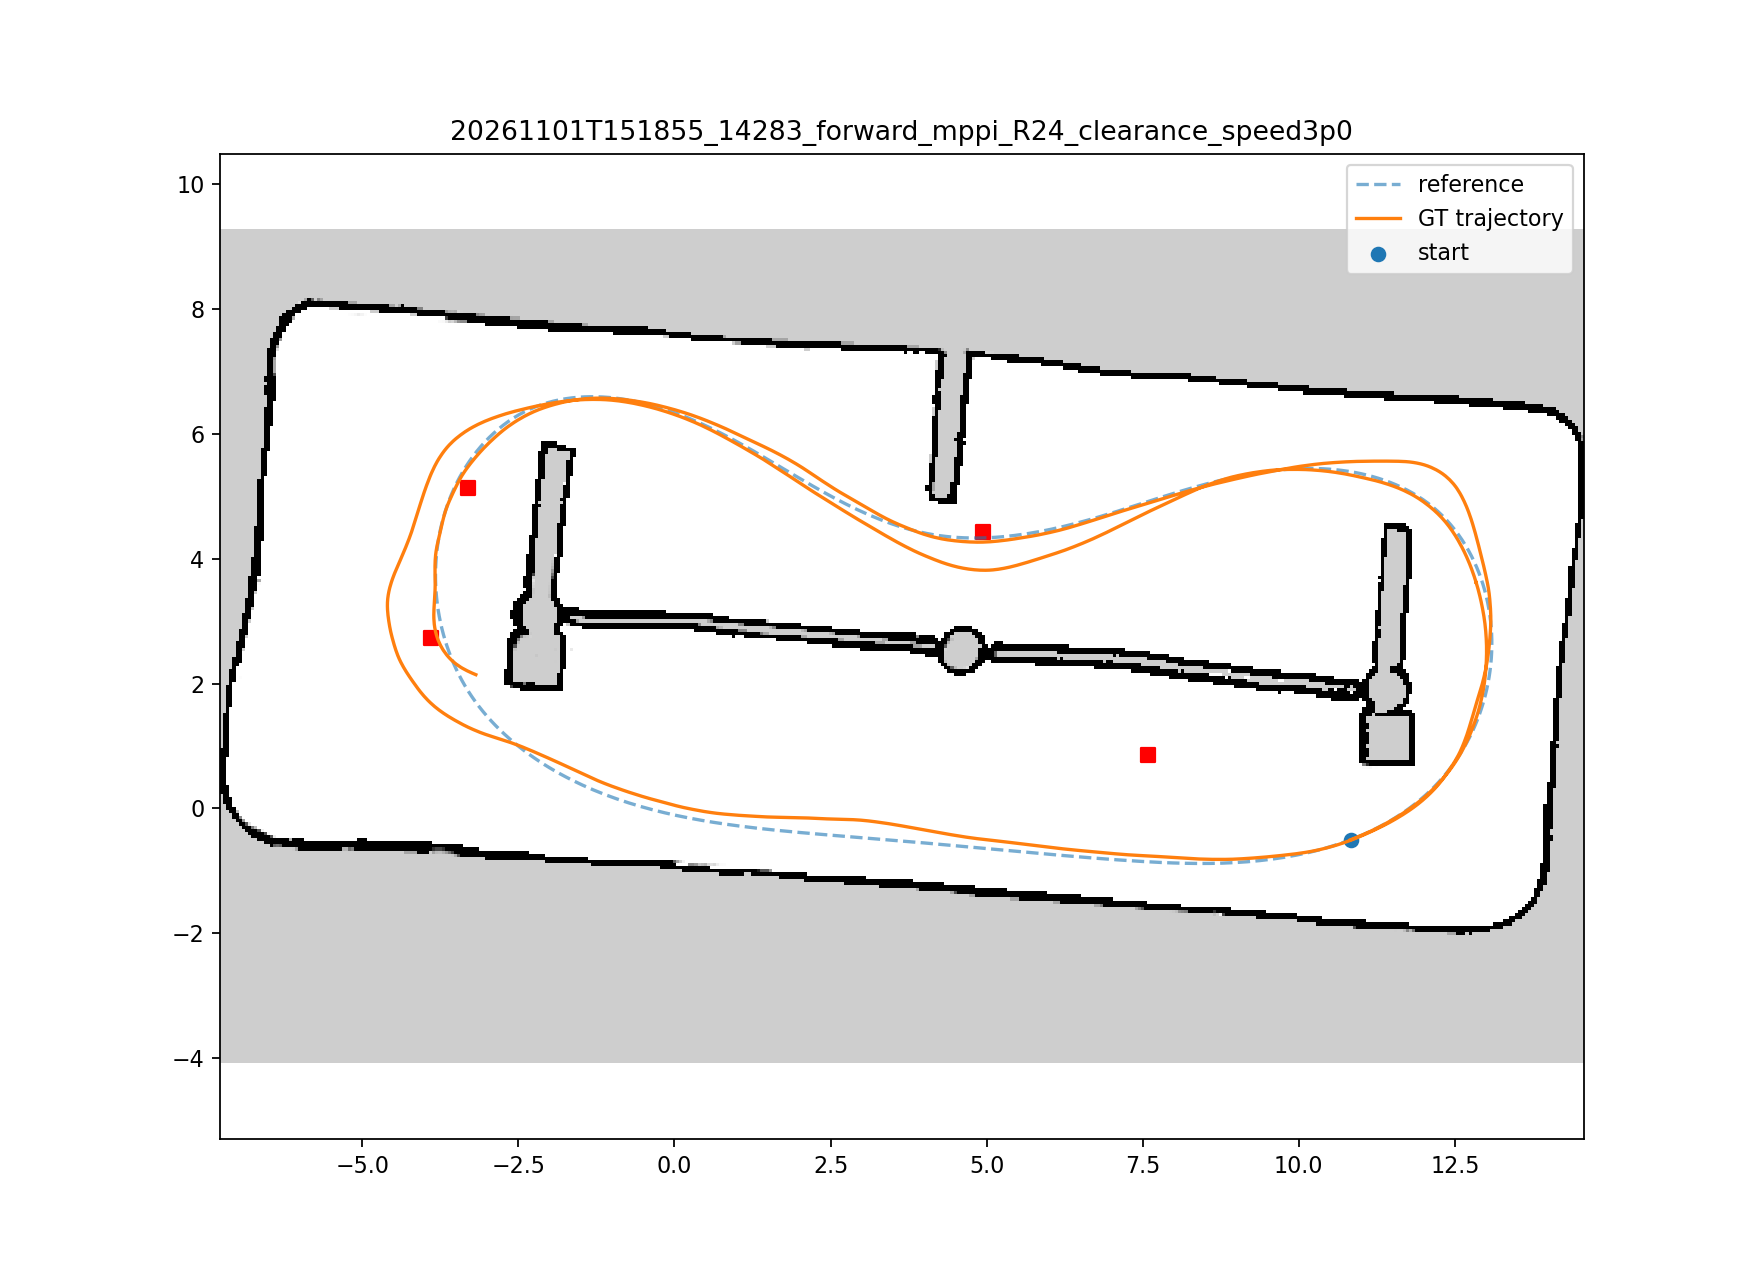

The file beside this chart, header and first rows:
wall_s, x, y, vx, command_speed, command_steer, predicted_collision_rate
0.004435, 10.83, -0.5021, 0.0, 0.0, 0.0, 0.0
0.01423, 10.83, -0.5021, 0.0, 0.0, 0.0, 0.0
0.03408, 10.83, -0.5021, 0.0, 0.0, 0.0, 0.0
0.0429, 10.83, -0.5021, 0.0, 0.0, 0.0, 0.0
0.05481, 10.83, -0.5021, 0.0, 3.0, -0.008385, 0.968
0.06452, 10.83, -0.5021, 0.02853, 3.0, -0.008385, 0.968
0.07373, 10.83, -0.5018, 0.1236, 3.0, 0.08334, 0.741
0.08447, 10.83, -0.5012, 0.2187, 3.0, 0.08334, 0.741
0.09323, 10.84, -0.5002, 0.3138, 3.0, 0.03919, 0.726
0.1054, 10.84, -0.4989, 0.4089, 3.0, 0.03919, 0.726
0.1289, 10.84, -0.4973, 0.504, 3.0, 0.03919, 0.726
0.1298, 10.85, -0.4953, 0.5991, 3.0, 0.01343, 0.764
0.1346, 10.86, -0.4928, 0.6942, 3.0, 0.01343, 0.764
0.145, 10.86, -0.49, 0.7893, 3.0, 0.0289, 0.763
0.1534, 10.87, -0.4869, 0.8844, 3.0, 0.0289, 0.763
0.1668, 10.89, -0.4796, 1.075, 3.0, 0.04546, 0.728
0.1743, 10.89, -0.4796, 1.075, 3.0, 0.04546, 0.728
0.1849, 10.91, -0.4709, 1.253, 3.0, 0.04546, 0.728
0.1978, 10.92, -0.4661, 1.336, 3.0, 0.05157, 0.738
0.205, 10.92, -0.4661, 1.336, 3.0, 0.05157, 0.738
0.2135, 10.93, -0.461, 1.416, 3.0, 0.08546, 0.719
0.2243, 10.95, -0.4555, 1.491, 3.0, 0.08546, 0.719
0.2379, 10.98, -0.4436, 1.631, 3.0, 0.08546, 0.719
0.2453, 10.98, -0.4436, 1.631, 3.0, 0.03066, 0.734
0.2556, 11.01, -0.4304, 1.758, 3.0, 0.03066, 0.734
0.2632, 11.02, -0.4233, 1.817, 3.0, 0.07507, 0.715
0.274, 11.04, -0.4159, 1.873, 3.0, 0.07507, 0.715
0.2849, 11.04, -0.4159, 1.873, 3.0, 0.07507, 0.715
0.3154, 11.08, -0.4005, 1.978, 3.0, 0.104, 0.699
0.3265, 11.11, -0.3839, 2.073, 3.0, 0.104, 0.699
0.3365, 11.11, -0.3839, 2.073, 3.0, 0.1178, 0.708
0.3476, 11.15, -0.3661, 2.159, 3.0, 0.1178, 0.708
0.3549, 11.17, -0.3568, 2.199, 3.0, 0.1178, 0.708
0.3646, 11.19, -0.3472, 2.237, 3.0, 0.07879, 0.707
0.3757, 11.19, -0.3472, 2.237, 3.0, 0.07879, 0.707
0.3856, 11.21, -0.3372, 2.273, 3.0, 0.06754, 0.701
0.3959, 11.25, -0.3165, 2.341, 3.0, 0.06754, 0.701
0.4067, 11.27, -0.3059, 2.372, 3.0, 0.06754, 0.701
0.4153, 11.3, -0.295, 2.402, 3.0, 0.06754, 0.701
0.4234, 11.3, -0.295, 2.402, 3.0, 0.0973, 0.711
0.4341, 11.34, -0.2725, 2.457, 3.0, 0.0973, 0.711
0.4458, 11.36, -0.2609, 2.483, 3.0, 0.0973, 0.711
0.454, 11.36, -0.2609, 2.483, 3.0, 0.07556, 0.715
0.4631, 11.38, -0.2491, 2.508, 3.0, 0.08068, 0.693
0.4759, 11.4, -0.237, 2.531, 3.0, 0.08068, 0.693
0.483, 11.43, -0.2247, 2.554, 3.0, 0.08068, 0.693
0.4961, 11.45, -0.2121, 2.575, 3.0, 0.1185, 0.737
0.5038, 11.47, -0.1994, 2.595, 3.0, 0.1185, 0.737
0.5138, 11.49, -0.1864, 2.614, 3.0, 0.108, 0.682
0.5234, 11.52, -0.1732, 2.633, 3.0, 0.108, 0.682
0.5338, 11.54, -0.1598, 2.65, 3.0, 0.108, 0.682
0.5441, 11.56, -0.1461, 2.667, 3.0, 0.09117, 0.674
0.5551, 11.59, -0.1321, 2.683, 3.0, 0.09117, 0.674
0.5645, 11.61, -0.1179, 2.698, 3.0, 0.1355, 0.668
0.5776, 11.65, -0.08869, 2.726, 3.0, 0.1355, 0.668
0.5831, 11.65, -0.08869, 2.726, 3.0, 0.1355, 0.668
0.5933, 11.68, -0.07382, 2.739, 3.0, 0.1272, 0.686
0.6043, 11.7, -0.05872, 2.751, 3.0, 0.1272, 0.686
0.6134, 11.75, -0.02764, 2.774, 3.0, 0.1272, 0.686
0.6254, 11.77, -0.01167, 2.785, 3.0, 0.1027, 0.651
... 2,324 more rows
